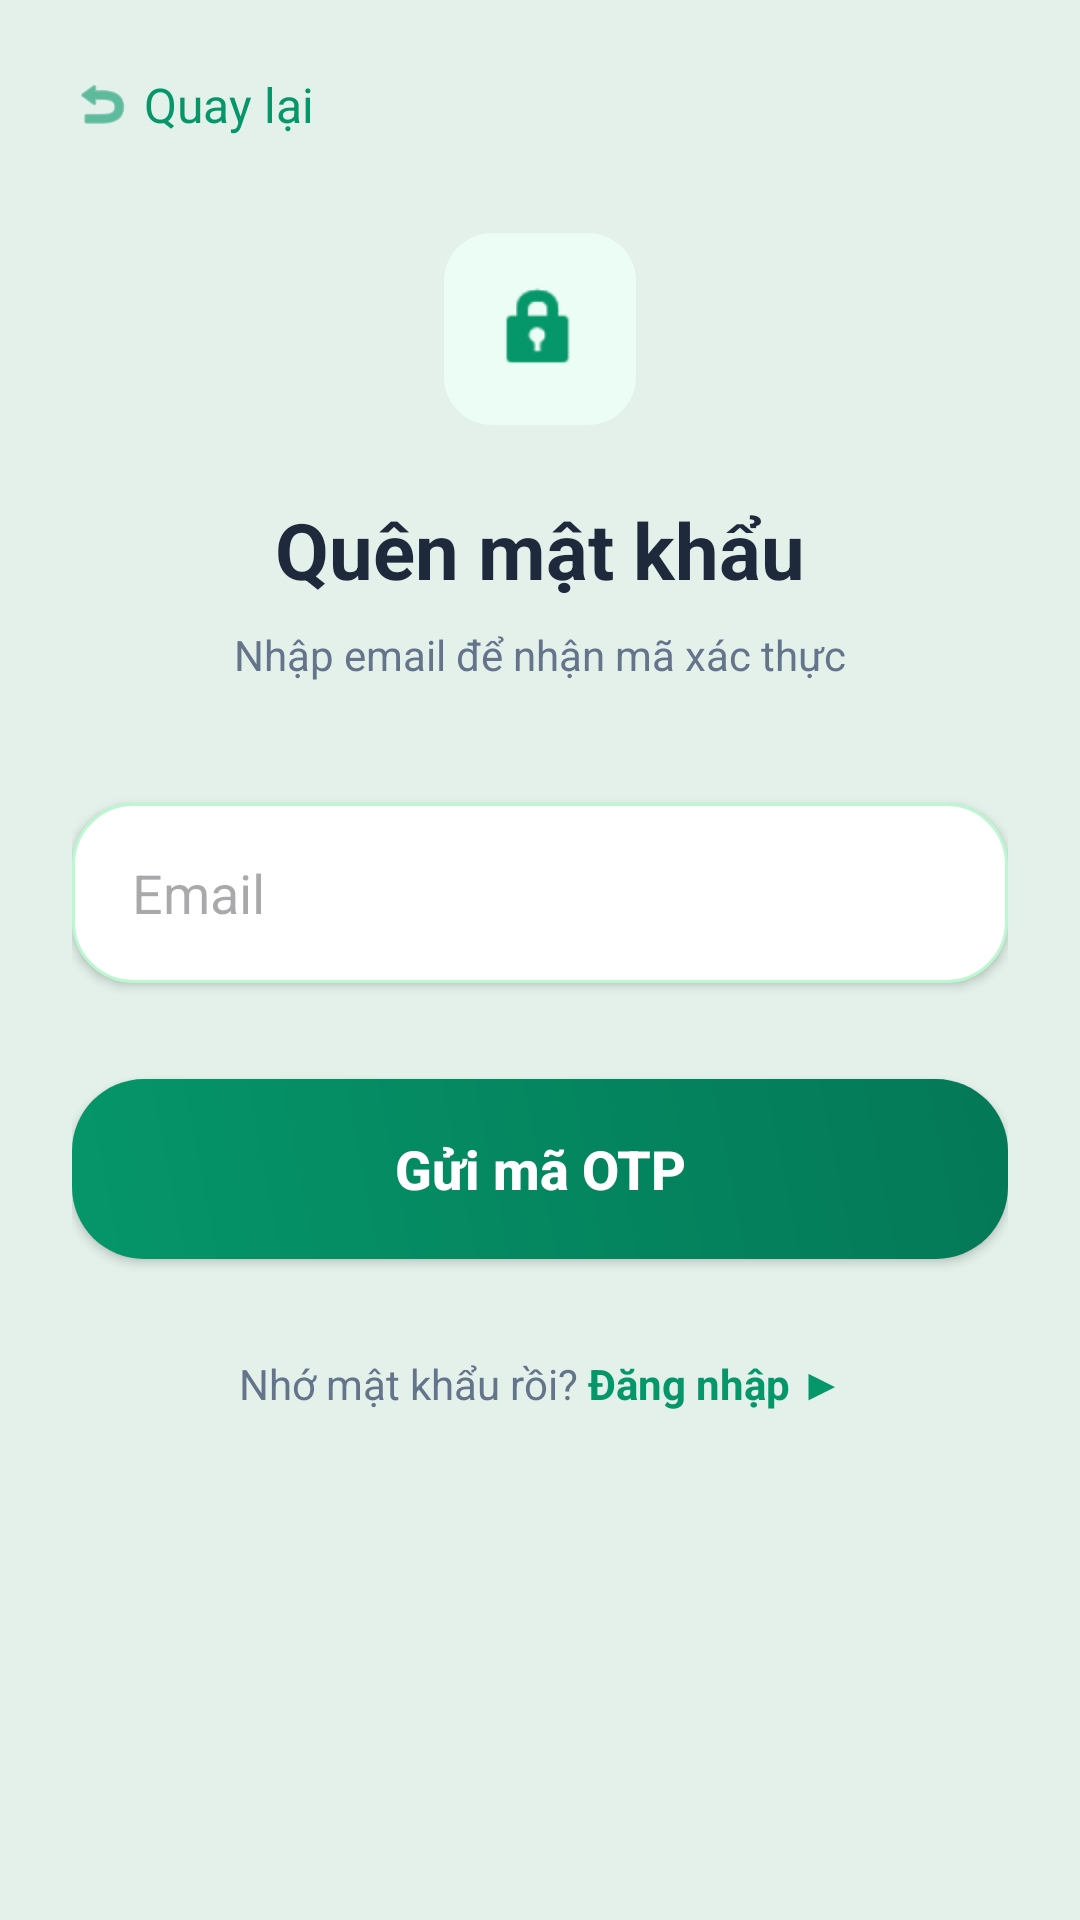

The Android layout XML behind this screen, and the referenced resources:
<!-- AndroidManifest.xml: application theme Theme.WeatherTrip_SEP490 -->
<!-- res/layout/activity_forgot_password.xml -->
<?xml version="1.0" encoding="utf-8"?>
<ScrollView xmlns:android="http://schemas.android.com/apk/res/android"
    xmlns:app="http://schemas.android.com/apk/res-auto"
    android:layout_width="match_parent"
    android:layout_height="match_parent"
    android:background="@color/bg_auth"
    android:fillViewport="true">

    <androidx.constraintlayout.widget.ConstraintLayout
        android:layout_width="match_parent"
        android:layout_height="wrap_content"
        android:padding="24dp">

        <LinearLayout
            android:id="@+id/llBack"
            android:layout_width="wrap_content"
            android:layout_height="wrap_content"
            android:gravity="center_vertical"
            android:clickable="true"
            android:focusable="true"
            app:layout_constraintTop_toTopOf="parent"
            app:layout_constraintStart_toStartOf="parent">

            <ImageView
                android:layout_width="20dp"
                android:layout_height="20dp"
                android:src="@android:drawable/ic_menu_revert"
                app:tint="@color/emerald_600" />

            <TextView
                android:layout_width="wrap_content"
                android:layout_height="wrap_content"
                android:text="Quay lại"
                android:textColor="@color/emerald_600"
                android:layout_marginStart="4dp"
                android:textSize="16sp"/>
        </LinearLayout>

        <View
            android:id="@+id/vKeyBg"
            android:layout_width="64dp"
            android:layout_height="64dp"
            android:layout_marginTop="32dp"
            android:background="@drawable/bg_emerald_light_rounded"
            app:layout_constraintTop_toBottomOf="@id/llBack"
            app:layout_constraintStart_toStartOf="parent"
            app:layout_constraintEnd_toEndOf="parent" /> <ImageView
        android:layout_width="32dp"
        android:layout_height="32dp"
        android:src="@android:drawable/ic_lock_idle_lock"
        app:tint="@color/emerald_600"
        app:layout_constraintTop_toTopOf="@id/vKeyBg"
        app:layout_constraintBottom_toBottomOf="@id/vKeyBg"
        app:layout_constraintStart_toStartOf="@id/vKeyBg"
        app:layout_constraintEnd_toEndOf="@id/vKeyBg" />

        <ImageView
            android:layout_width="32dp"
            android:layout_height="32dp"
            android:src="@android:drawable/ic_lock_idle_lock"
            app:tint="@color/emerald_600"
            app:layout_constraintTop_toTopOf="@id/vKeyBg"
            app:layout_constraintBottom_toBottomOf="@id/vKeyBg"
            app:layout_constraintStart_toStartOf="@id/vKeyBg"
            app:layout_constraintEnd_toEndOf="@id/vKeyBg" />

        <TextView
            android:id="@+id/tvTitle"
            android:layout_width="wrap_content"
            android:layout_height="wrap_content"
            android:text="Quên mật khẩu"
            android:textSize="26sp"
            android:textStyle="bold"
            android:textColor="@color/slate_800"
            android:layout_marginTop="24dp"
            app:layout_constraintTop_toBottomOf="@id/vKeyBg"
            app:layout_constraintStart_toStartOf="parent"
            app:layout_constraintEnd_toEndOf="parent" /> <TextView
        android:id="@+id/tvInstruction"
        android:layout_width="wrap_content"
        android:layout_height="wrap_content"
        android:text="Nhập email để nhận mã xác thực"
        android:textColor="@color/slate_500"
        android:layout_marginTop="8dp"
        android:textAlignment="center"
        app:layout_constraintTop_toBottomOf="@id/tvTitle"
        app:layout_constraintStart_toStartOf="parent"
        app:layout_constraintEnd_toEndOf="parent" />

        <EditText
            android:id="@+id/etEmailForgot"
            android:layout_width="match_parent"
            android:layout_height="60dp"
            android:layout_marginTop="40dp"
            android:background="@drawable/bg_input_auth"
            android:hint="Email"
            android:paddingStart="20dp"
            android:inputType="textEmailAddress"
            android:textColor="@color/slate_800"
            android:elevation="2dp"
            app:layout_constraintTop_toBottomOf="@id/tvInstruction" />

        <androidx.appcompat.widget.AppCompatButton
            android:id="@+id/btnSendOtp"
            android:layout_width="match_parent"
            android:layout_height="60dp"
            android:layout_marginTop="32dp"
            android:background="@drawable/bg_gradient_rounded"
            android:text="Gửi mã OTP"
            android:textColor="@color/white"
            android:textStyle="bold"
            android:textAllCaps="false"
            android:textSize="18sp"
            android:elevation="4dp"
            app:layout_constraintTop_toBottomOf="@id/etEmailForgot" />

        <LinearLayout
            android:layout_width="wrap_content"
            android:layout_height="wrap_content"
            android:orientation="horizontal"
            android:layout_marginTop="32dp"
            app:layout_constraintTop_toBottomOf="@id/btnSendOtp"
            app:layout_constraintStart_toStartOf="parent"
            app:layout_constraintEnd_toEndOf="parent">

            <TextView
                android:layout_width="wrap_content"
                android:layout_height="wrap_content"
                android:text="Nhớ mật khẩu rồi? "
                android:textColor="@color/slate_500" />

            <TextView
                android:id="@+id/tvGoBackLogin"
                android:layout_width="wrap_content"
                android:layout_height="wrap_content"
                android:text="Đăng nhập ▶"
                android:textColor="@color/emerald_600"
                android:textStyle="bold"
                android:clickable="true"
                android:focusable="true" />
        </LinearLayout>

    </androidx.constraintlayout.widget.ConstraintLayout>
</ScrollView>
<!-- resources referenced by this layout -->
<resources>
  <color name="bg_auth">#E4F1EB</color>
  <color name="emerald_600">#059669</color>
  <color name="slate_500">#64748B</color>
  <color name="slate_800">#1E293B</color>
  <color name="white">#FFFFFFFF</color>
  <!-- drawable bg_emerald_light_rounded (drawable) -->
  <?xml version="1.0" encoding="utf-8"?>
  <shape xmlns:android="http://schemas.android.com/apk/res/android">
      <solid android:color="#ECFDF5" />
      <corners android:radius="16dp" />
  </shape>
  <!-- drawable bg_gradient_rounded (drawable) -->
  <?xml version="1.0" encoding="utf-8"?>
  <shape xmlns:android="http://schemas.android.com/apk/res/android">
      <gradient
          android:startColor="@color/emerald_600"
          android:endColor="@color/emerald_700"
          android:angle="45"/> <corners android:radius="24dp"/>
  </shape>
  <!-- drawable bg_input_auth (drawable) -->
  <?xml version="1.0" encoding="utf-8"?>
  <shape xmlns:android="http://schemas.android.com/apk/res/android">
  
      <solid android:color="#FFFFFFFF"/>
      <stroke android:width="1dp"
      android:color="@color/green_soft"/>
      <corners android:radius="20dp"/>
  </shape>
  <style name="Theme.WeatherTrip_SEP490" parent="Base.Theme.WeatherTrip_SEP490" />
  <color name="emerald_700">#047857</color>
  <color name="green_soft">#BBF7D0</color>
  <style name="Base.Theme.WeatherTrip_SEP490" parent="Theme.Material3.DayNight.NoActionBar">
          
          <item name="colorPrimary">@color/green_primary</item>
          <item name="colorOnPrimary">@color/white</item>
          <item name="colorSecondary">@color/emerald_600</item>
          <item name="colorOnSecondary">@color/white</item>
          <item name="android:windowLightStatusBar">true</item>
      </style>
  <color name="green_primary">#399970</color>
</resources>
